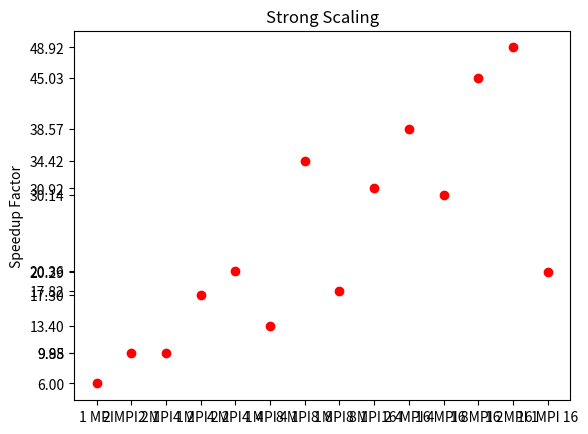
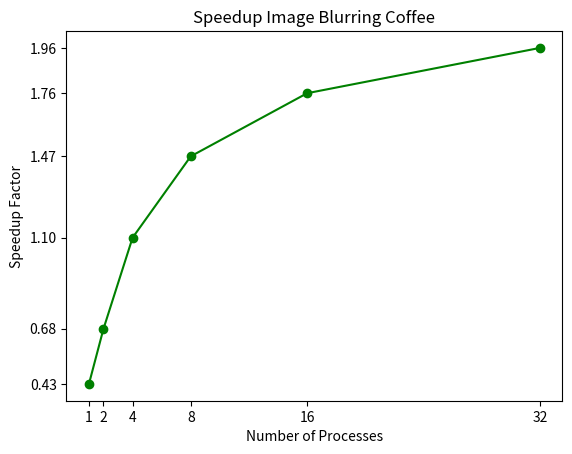
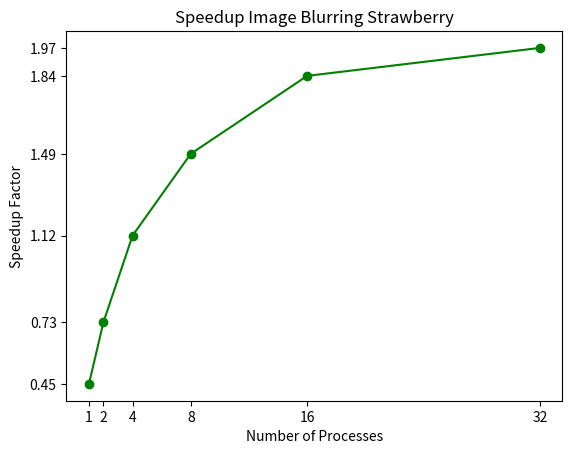
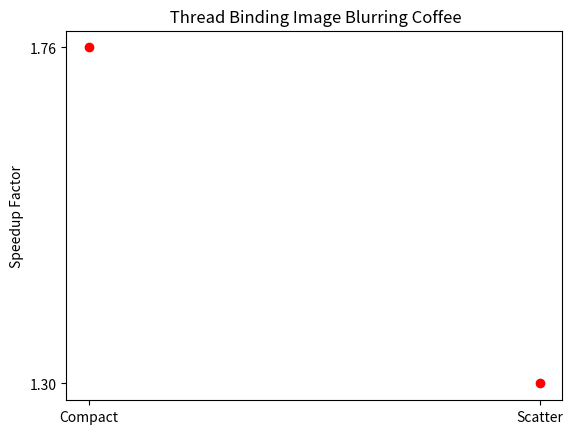
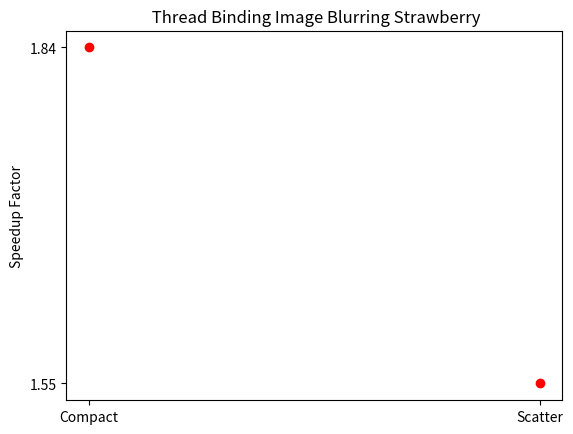
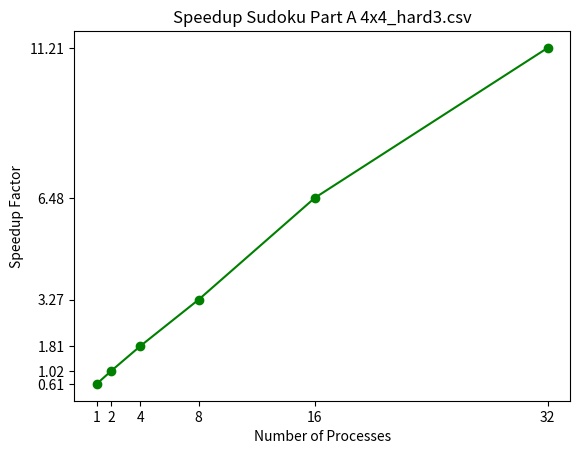
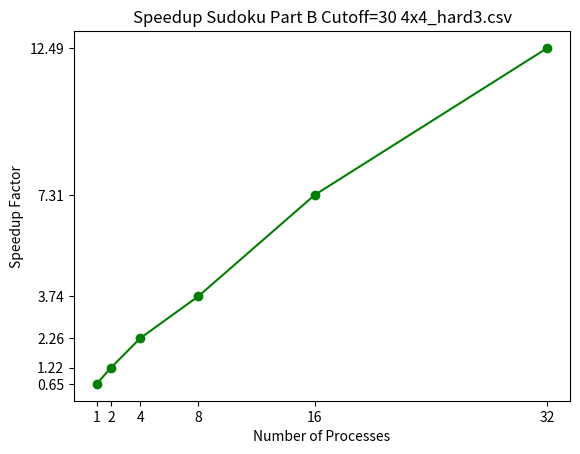
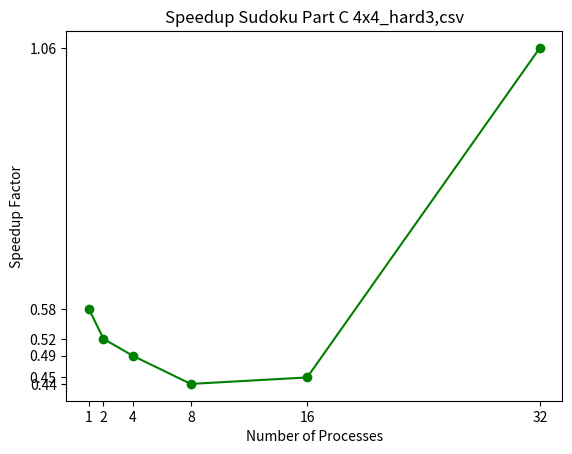
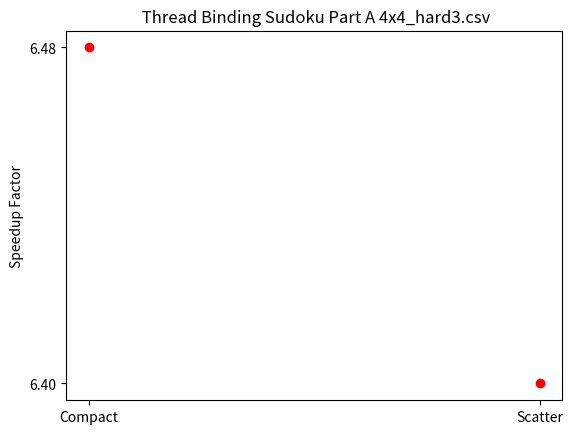
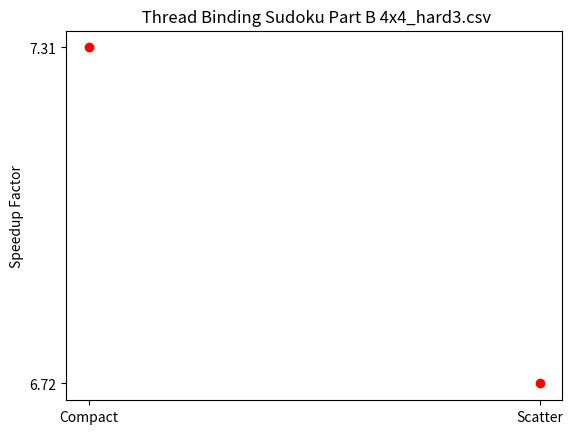
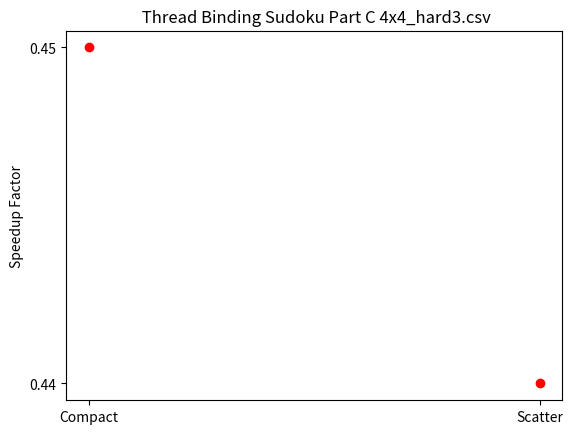
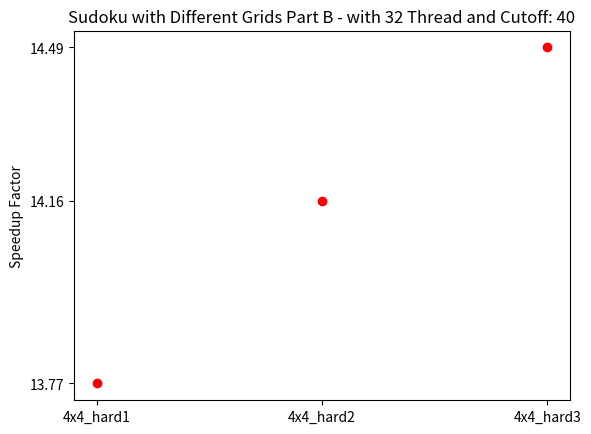

Reproduce these figures in Python, in order.
import matplotlib.pyplot as plt
import os, sys
import time
import numpy as np
import matplotlib.ticker as ticker
from matplotlib.ticker import MultipleLocator, FuncFormatter
import matplotlib

imgPath = './img/'

class FigureData:
    dataX = []
    dataY = []
    filename = ''
    title = ''
    color = 'g'
    style = '-o'
    xlabel = True

    def __init__(self, dataX, dataY, title, filename, color = 'g' ,style = '-o', xlabel = True):
        self.dataX = dataX
        self.dataY = dataY
        self.title = title
        self.filename = fileName
        self.color = color
        self.style = style
        self.xlabel = xlabel

    def plot(self):
        plt.clf()

        plt.ylabel('Speedup Factor')
        if self.xlabel:
            plt.xlabel('Number of Processes')
            tick_values = [2**x for x in range(0,6)]
            plt.xticks(tick_values,[("%.0f" % x)  for x in tick_values])
        plt.yticks(self.dataY,[("%.2f" % x)  for x in self.dataY])
        plt.title(self.title)
        plt.plot(self.dataX, self.dataY, self.style, color=self.color)
    
    def print(self):
        self.plot()
        plt.savefig(imgPath + self.filename + '.png')

    def show(self):
        self.plot()
        plt.show()
    

if not os.path.isdir(imgPath):
            os.mkdir(imgPath)
printMode = False

if len(sys.argv) > 1:
    if sys.argv[1] == '1':
        printMode = True


figureDatas = []
numCores = [1, 2, 4, 8, 16, 32]


# Strong Scaling

speedup_32_core = [6.00341,9.94901,9.88341, 17.2998, 20.3554, 13.3983, 34.418, 17.8163, 30.9165, 38.5679, 30.1401, 45.0308, 48.9201, 20.2911]
#speedup_32_core = [serial_part2A / x for x in speedup_32_core]
title ='Strong Scaling'
fileName = 'strong-scaling'

partB_sudoku_32 = FigureData(['1 MPI','2 MPI 2 1','2 MPI 1 2','4 MPI 2 2','4 MPI 1 4','4 MPI 4 1','8 MPI 1 8','8 MPI 8 1','8 MPI 2 4','16 MPI 4 ','16 MPI 8 ','16 MPI 2 ','16 MPI 1 ','16 MPI 16'
], speedup_32_core, title, fileName, 'red', 'o', False)
figureDatas.append(partB_sudoku_32)
##

# Data 1 #
serial_part1A = 13.33
speedup_part1A = [31.13, 19.60, 12.16, 9.08, 7.59, 6.79]
speedup_part1A = [serial_part1A / x for x in speedup_part1A]
fileName = 'speedup_part_1_A'
title ='Speedup Image Blurring Coffee'

partA_coffee = FigureData(numCores, speedup_part1A, title, fileName)
figureDatas.append(partA_coffee)
##

# Data 2 #
serial_part1A_strawberry = 25.24
speedup_part1A_strawberry = [55.99, 34.58, 22.54, 16.96, 13.72, 12.84]
speedup_part1A_strawberry = [serial_part1A_strawberry / x for x in speedup_part1A_strawberry]
title ='Speedup Image Blurring Strawberry'
fileName = 'speedup_part_1_A_strawberry'

partA_strawberry = FigureData(numCores, speedup_part1A_strawberry, title, fileName)
figureDatas.append(partA_strawberry)
##

# Part 1 B#
serial_part1B_coffee = 13.33
speedup_part1B_coffee = [7.59, 10.29]
speedup_part1B_coffee = [serial_part1B_coffee / x for x in speedup_part1B_coffee]
title =' Thread Binding Image Blurring Coffee'
fileName = 'binding_part_1_B_coffee'

partB_coffee = FigureData(['Compact','Scatter'], speedup_part1B_coffee, title, fileName, 'red', 'o', False)
figureDatas.append(partB_coffee)
##

# Part 1 B#
serial_part1B_strawberry = 25.24
speedup_part1B_strawberry = [13.72, 16.30]
speedup_part1B_strawberry = [serial_part1B_strawberry / x for x in speedup_part1B_strawberry]
title =' Thread Binding Image Blurring Strawberry'
fileName = 'binding_part_1_B_strawberry'

partB_strawberry = FigureData(['Compact','Scatter'], speedup_part1B_strawberry, title, fileName, 'red', 'o', False)
figureDatas.append(partB_strawberry)
##

# Data Sudoku hard3 A #
serial_part2A = 48.10
speedup_part2A = [78.69, 47.05, 26.63, 14.72, 7.42, 4.29]
speedup_part2A = [serial_part2A / x for x in speedup_part2A]
fileName = 'speedup_part_2_A'
title ='Speedup Sudoku Part A 4x4_hard3.csv'

partA_sudoku_speedup_hard3 = FigureData(numCores, speedup_part2A, title, fileName)
figureDatas.append(partA_sudoku_speedup_hard3)
##

# Data Sudoku hard3 B #
serial_part2A = 48.10
speedup_part2B = [74.50, 39.36, 21.32, 12.87, 6.58, 3.85]
speedup_part2B = [serial_part2A / x for x in speedup_part2B]
fileName = 'speedup_part_2_B'
title ='Speedup Sudoku Part B Cutoff=30 4x4_hard3.csv'

partB_sudoku_speedup_hard3 = FigureData(numCores, speedup_part2B, title, fileName)
figureDatas.append(partB_sudoku_speedup_hard3)
##

# Data Sudoku hard3 C #
serial_part2C = 0.33
speedup_part2C = [0.57, 0.63, 0.67, 0.75, 0.73, 0.31]
speedup_part2C = [serial_part2C / x for x in speedup_part2C]
fileName = 'speedup_part_2_C'
title ='Speedup Sudoku Part C 4x4_hard3,csv'

partC_sudoku_speedup_hard3 = FigureData(numCores, speedup_part2C, title, fileName)
figureDatas.append(partC_sudoku_speedup_hard3)
##

# Part 2 b) A#
bindging_part2A = [7.42, 7.52]
bindging_part2A = [serial_part2A / x for x in bindging_part2A]
title =' Thread Binding Sudoku Part A 4x4_hard3.csv'
fileName = 'binding_part_2_A'

partA_sudoku_binding = FigureData(['Compact','Scatter'], bindging_part2A, title, fileName, 'red', 'o', False)
figureDatas.append(partA_sudoku_binding)
##

# Part 2 b) B#
bindging_part2B = [6.58, 7.16]
bindging_part2B = [serial_part2A / x for x in bindging_part2B]
title =' Thread Binding Sudoku Part B 4x4_hard3.csv'
fileName = 'binding_part_2_B'

partB_sudoku_binding = FigureData(['Compact','Scatter'], bindging_part2B, title, fileName, 'red', 'o', False)
figureDatas.append(partB_sudoku_binding)
##

# Part 2 b) C#
bindging_part2C = [0.73, 0.75]
bindging_part2C = [serial_part2C / x for x in bindging_part2C]
title =' Thread Binding Sudoku Part C 4x4_hard3.csv'
fileName = 'binding_part_2_C'

partC_sudoku_binding = FigureData(['Compact','Scatter'], bindging_part2C, title, fileName, 'red', 'o', False)
figureDatas.append(partC_sudoku_binding)
##

# Part 2 c) B#
serial_hard1 = 23.68
serial_hard2 = 44.04
serial_hard3 = 47.39
speedup_32_core = [serial_hard1 / 1.72, serial_hard2 / 3.11 , serial_hard3 / 3.27]
#speedup_32_core = [serial_part2A / x for x in speedup_32_core]
title ='Sudoku with Different Grids Part B - with 32 Thread and Cutoff: 40'
fileName = 'grids_part_2_B'

partB_sudoku_32 = FigureData(['4x4_hard1','4x4_hard2','4x4_hard3'], speedup_32_core, title, fileName, 'red', 'o', False)
figureDatas.append(partB_sudoku_32)
##



for data in figureDatas:
    if printMode:        
        data.print()
    else:
        data.show()
